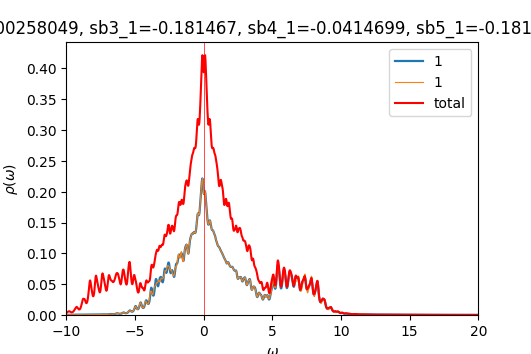

Source data for this figure (header and first rows):
w	up_1	down_1	cumul_up_1	cumul_down_1	
-10	0.0003514	0.003156	0	0
-9.975	0.0003554	0.003579	8.88395e-06	8.94694e-05
-9.95	0.0003598	0.004078	1.78787e-05	0.0001914
-9.925	0.0003651	0.004585	2.70053e-05	0.0003061
-9.9	0.0003702	0.004989	3.62606e-05	0.0004308
-9.875	0.0003735	0.00525	4.5597e-05	0.000562
-9.85	0.000374	0.005446	5.4946e-05	0.0006982
-9.825	0.0003725	0.005648	6.42596e-05	0.0008394
-9.8	0.0003704	0.005786	7.35202e-05	0.000984
-9.775	0.0003684	0.005704	8.27306e-05	0.001127
-9.75	0.0003671	0.005365	9.1908e-05	0.001261
-9.725	0.0003668	0.004908	0.0001011	0.001383
-9.7	0.0003677	0.004489	0.0001103	0.001496
-9.675	0.0003699	0.004185	0.0001195	0.0016
-9.65	0.0003732	0.004006	0.0001288	0.0017
-9.625	0.0003779	0.003943	0.0001383	0.001799
-9.6	0.000384	0.003983	0.0001479	0.001899
-9.575	0.0003916	0.004121	0.0001577	0.002002
-9.55	0.0004003	0.004363	0.0001677	0.002111
-9.525	0.0004093	0.004722	0.0001779	0.002229
-9.5	0.0004177	0.00522	0.0001884	0.002359
-9.475	0.0004256	0.00588	0.000199	0.002506
-9.45	0.000434	0.0067	0.0002099	0.002674
-9.425	0.000442	0.007614	0.0002209	0.002864
-9.4	0.0004469	0.008494	0.0002321	0.003076
-9.375	0.0004465	0.009269	0.0002432	0.003308
-9.35	0.0004425	0.01005	0.0002543	0.003559
-9.325	0.000438	0.01098	0.0002653	0.003834
-9.3	0.0004347	0.01197	0.0002761	0.004133
-9.275	0.0004324	0.01266	0.0002869	0.00445
-9.25	0.0004304	0.01274	0.0002977	0.004768
-9.225	0.0004286	0.01229	0.0003084	0.005075
-9.2	0.0004278	0.01157	0.0003191	0.005364
-9.175	0.0004284	0.01075	0.0003298	0.005633
-9.15	0.0004306	0.009912	0.0003406	0.005881
-9.125	0.0004345	0.009199	0.0003514	0.006111
-9.1	0.0004403	0.008726	0.0003624	0.006329
-9.075	0.0004482	0.008538	0.0003736	0.006542
-9.05	0.0004587	0.008639	0.0003851	0.006758
-9.025	0.0004723	0.009034	0.0003969	0.006984
-9	0.0004894	0.009743	0.0004092	0.007228
-8.975	0.0005088	0.01081	0.0004219	0.007498
-8.95	0.0005271	0.01229	0.0004351	0.007805
-8.925	0.0005387	0.0142	0.0004485	0.00816
-8.9	0.0005398	0.0165	0.000462	0.008573
-8.875	0.0005328	0.01904	0.0004753	0.009049
-8.85	0.0005237	0.02162	0.0004884	0.009589
-8.825	0.0005167	0.02392	0.0005013	0.01019
-8.8	0.0005131	0.02541	0.0005142	0.01082
-8.775	0.0005117	0.0259	0.000527	0.01147
-8.75	0.0005102	0.02582	0.0005397	0.01212
-8.725	0.0005075	0.02571	0.0005524	0.01276
-8.7	0.0005041	0.02557	0.000565	0.0134
-8.675	0.0005017	0.02503	0.0005776	0.01402
-8.65	0.0005011	0.02386	0.0005901	0.01462
-8.625	0.0005026	0.02219	0.0006026	0.01517
-8.6	0.0005062	0.0205	0.0006153	0.01569
-8.575	0.000512	0.01925	0.0006281	0.01617
-8.55	0.0005201	0.01869	0.0006411	0.01664
-8.525	0.0005311	0.01892	0.0006544	0.01711
... 1,141 more rows
